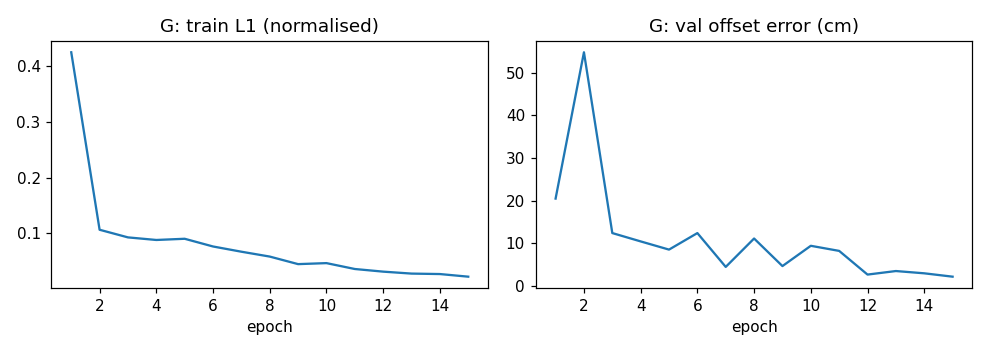

The file beside this chart, header and first rows:
epoch, train_l1, val_offset_cm, val_heading_deg
1, 0.4239, 20.48, 2.803
2, 0.1067, 54.8, 1.256
3, 0.09301, 12.4, 0.9227
4, 0.08839, 10.44, 0.8099
5, 0.09054, 8.518, 0.7441
6, 0.07675, 12.4, 0.4793
7, 0.06742, 4.458, 0.839
8, 0.05871, 11.12, 0.4309
9, 0.04522, 4.655, 0.5761
10, 0.04702, 9.412, 0.5036
11, 0.0365, 8.216, 0.2746
12, 0.03178, 2.66, 0.2531
13, 0.0283, 3.491, 0.2116
14, 0.02748, 2.958, 0.1684
15, 0.02279, 2.169, 0.1362
